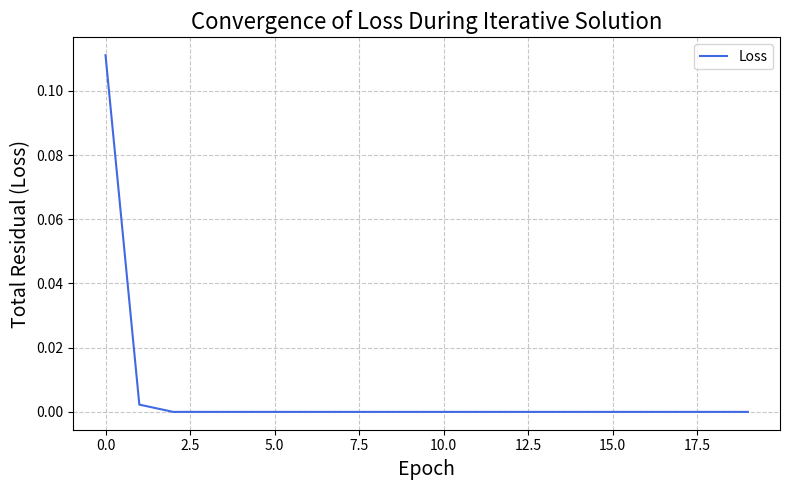

This chart was generated by the following Python code:
import matplotlib.pyplot as plt

def inc(x):
    return 2*x+1

def func(x):
    return x ** 2 + x - 1

N = 20
x = 1.0
losses = []
for _ in range(N):
    a = inc(x)
    fx = func(x)

    x = x - (fx / a)
    losses.append(func(x))

print(x, func(x))

plt.figure(figsize=(8, 5))
plt.plot(losses, color='royalblue', label='Loss')
plt.title("Convergence of Loss During Iterative Solution", fontsize=16)
plt.xlabel("Epoch", fontsize=14)
plt.ylabel("Total Residual (Loss)", fontsize=14)
plt.grid(True, linestyle='--', alpha=0.7)
plt.legend()
plt.tight_layout()
plt.show()